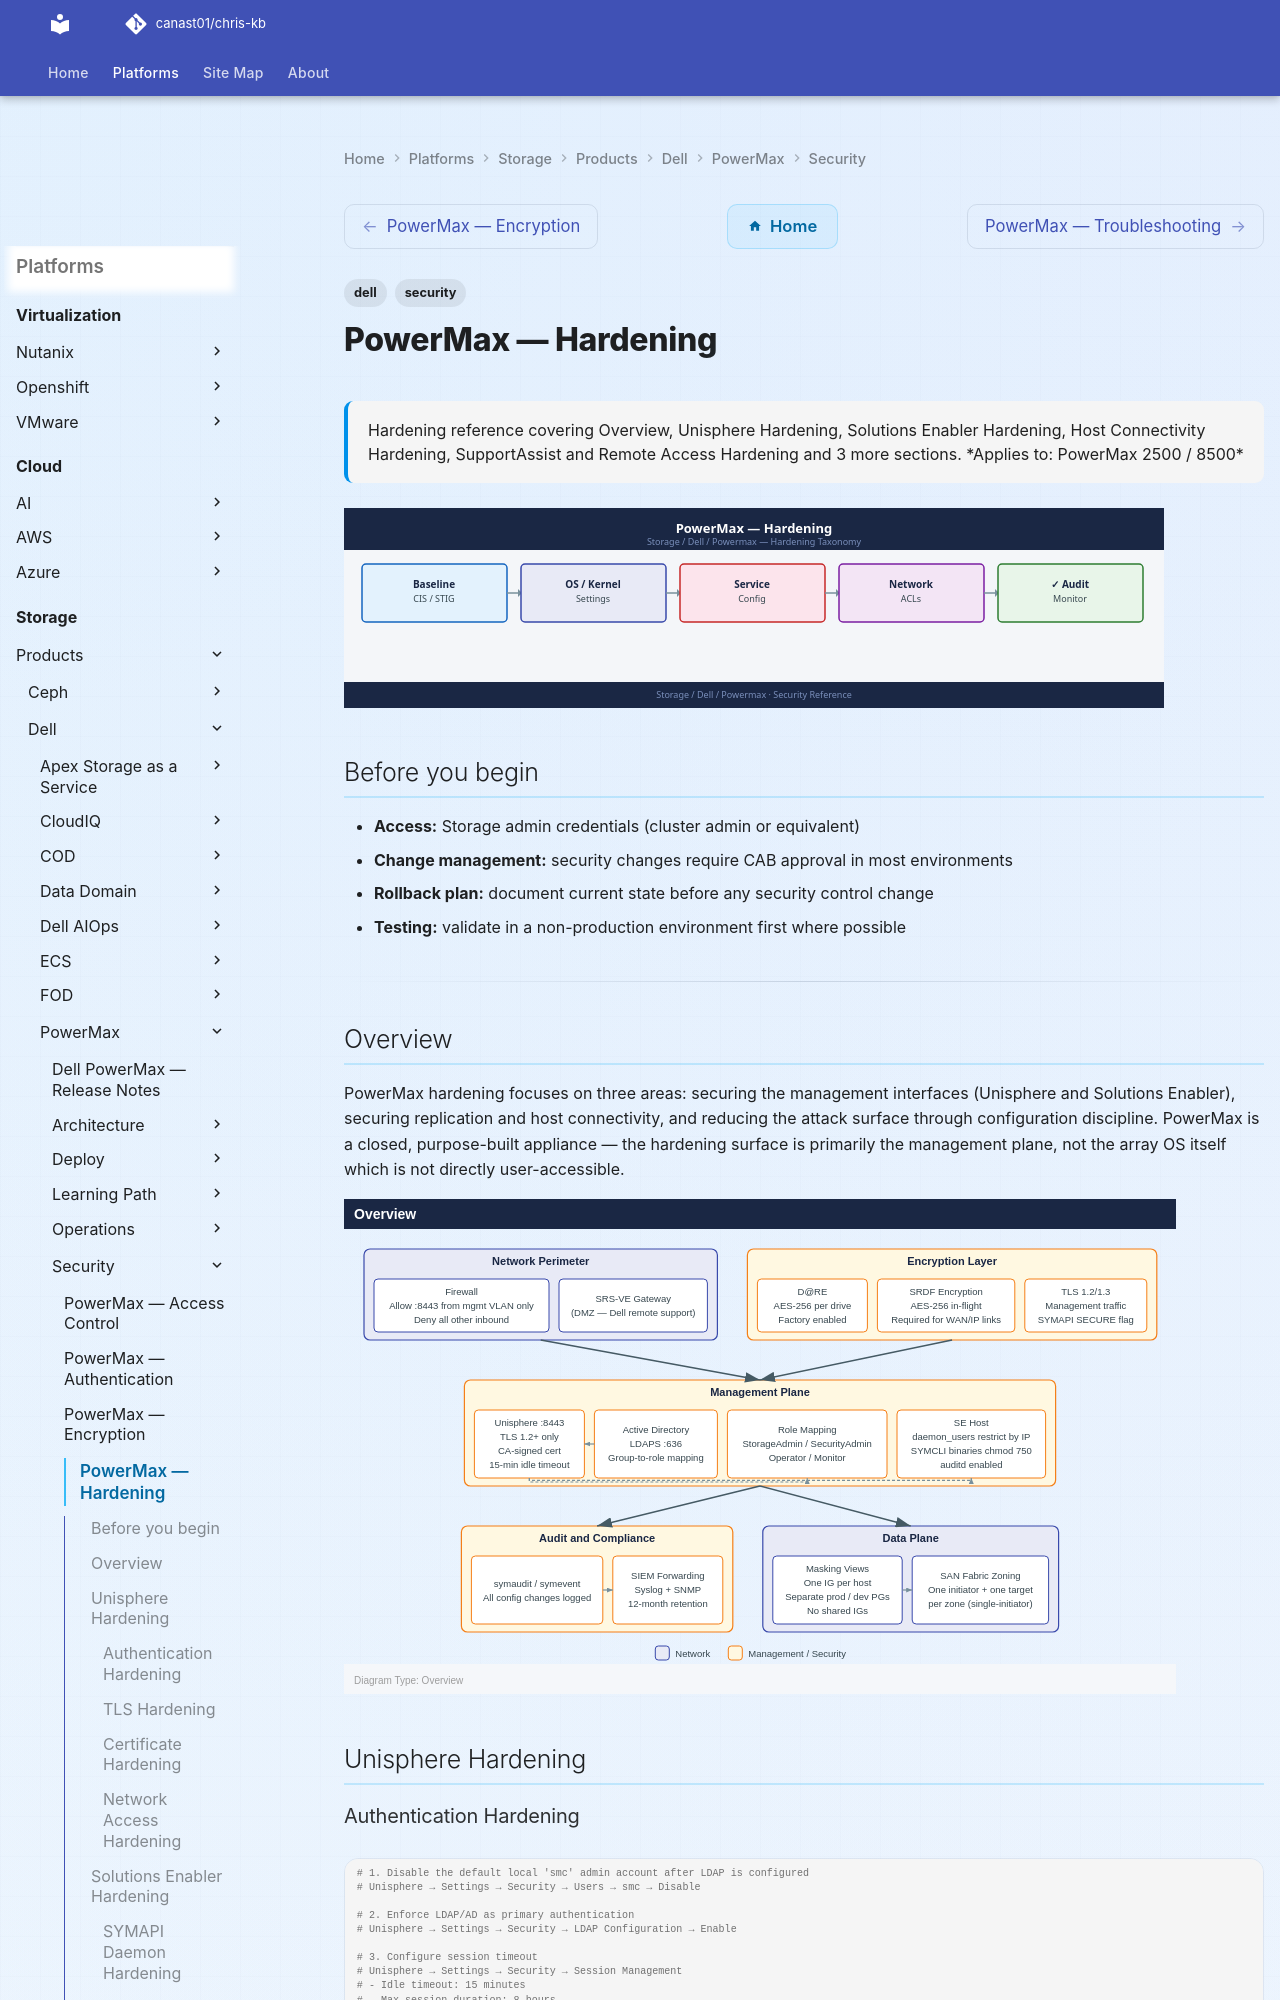

repository: canast01/chris-kb · page: storage/products/dell/powermax/security/hardening/index.html · generator: mkdocs

---
tags:
  - dell
  - security
description: "Hardening reference covering Overview, Unisphere Hardening, Solutions Enabler Hardening, Host Connectivity Hardening, SupportAssist and Remote Access..."
---
# PowerMax — Hardening

<div class="kb-summary">
Hardening reference covering Overview, Unisphere Hardening, Solutions Enabler Hardening, Host Connectivity Hardening, SupportAssist and Remote Access Hardening and 3 more sections.

*Applies to: PowerMax 2500 / 8500*
</div>
![PowerMax — Hardening](../../../../../assets/storage-dell-powermax-security-hardening.svg)

## Before you begin

- **Access:** Storage admin credentials (cluster admin or equivalent)
- **Change management:** security changes require CAB approval in most environments
- **Rollback plan:** document current state before any security control change
- **Testing:** validate in a non-production environment first where possible

---

## Overview

PowerMax hardening focuses on three areas: securing the management interfaces (Unisphere and Solutions Enabler), securing replication and host connectivity, and reducing the attack surface through configuration discipline. PowerMax is a closed, purpose-built appliance — the hardening surface is primarily the management plane, not the array OS itself which is not directly user-accessible.

![Overview](../../../../../assets/storage-dell-powermax-security-hardening-mermaid-svg.svg)

## Unisphere Hardening

### Authentication Hardening

```bash
# 1. Disable the default local 'smc' admin account after LDAP is configured
# Unisphere → Settings → Security → Users → smc → Disable

# 2. Enforce LDAP/AD as primary authentication
# Unisphere → Settings → Security → LDAP Configuration → Enable

# 3. Configure session timeout
# Unisphere → Settings → Security → Session Management
# - Idle timeout: 15 minutes
# - Max session duration: 8 hours

# 4. Test LDAP before disabling local accounts
ldapsearch -H ldaps://ldap.corp.example.com:636 \
  -D "CN=svc-powermax,OU=Service Accounts,DC=corp,DC=example,DC=com" \
  -w 'password' -b "DC=corp,DC=example,DC=com" "(sAMAccountName=<test_user>)"
```


```text title="Expected output"
# extended LDIF
#
# LDAPv3
# base <DC=corp,DC=example,DC=com> with scope subtree
# filter: (sAMAccountName=<test_user>)
# requesting: All userApplicationAttributes
#

dn: CN=Test User,OU=Users,DC=corp,DC=example,DC=com
objectClass: person
objectClass: organizationalPerson
objectClass: user
cn: Test User
sAMAccountName: test_user
userPrincipalName: test_user@corp.example.com
mail: test_user@corp.example.com
memberOf: CN=PowerMax-Admins,OU=Groups,DC=corp,DC=example,DC=com

# search result
search: 2
result: 0 Success

# numResponses: 2
# numEntries: 1
```

!!! warning "Common errors"
    | Error | Fix |
    |---|---|
    | `ldap_bind: Invalid credentials (49)` | Verify the service account password is correct and the account is not locked in Active Directory. |
    | `Can't contact LDAP server (-1)` | Confirm the LDAP server hostname/IP is resolvable and port 636 is open from the Unisphere management network. |
    | `No such object (32)` | Ensure the base DN "DC=corp,DC=example,DC=com" matches your Active Directory domain structure exactly. |
